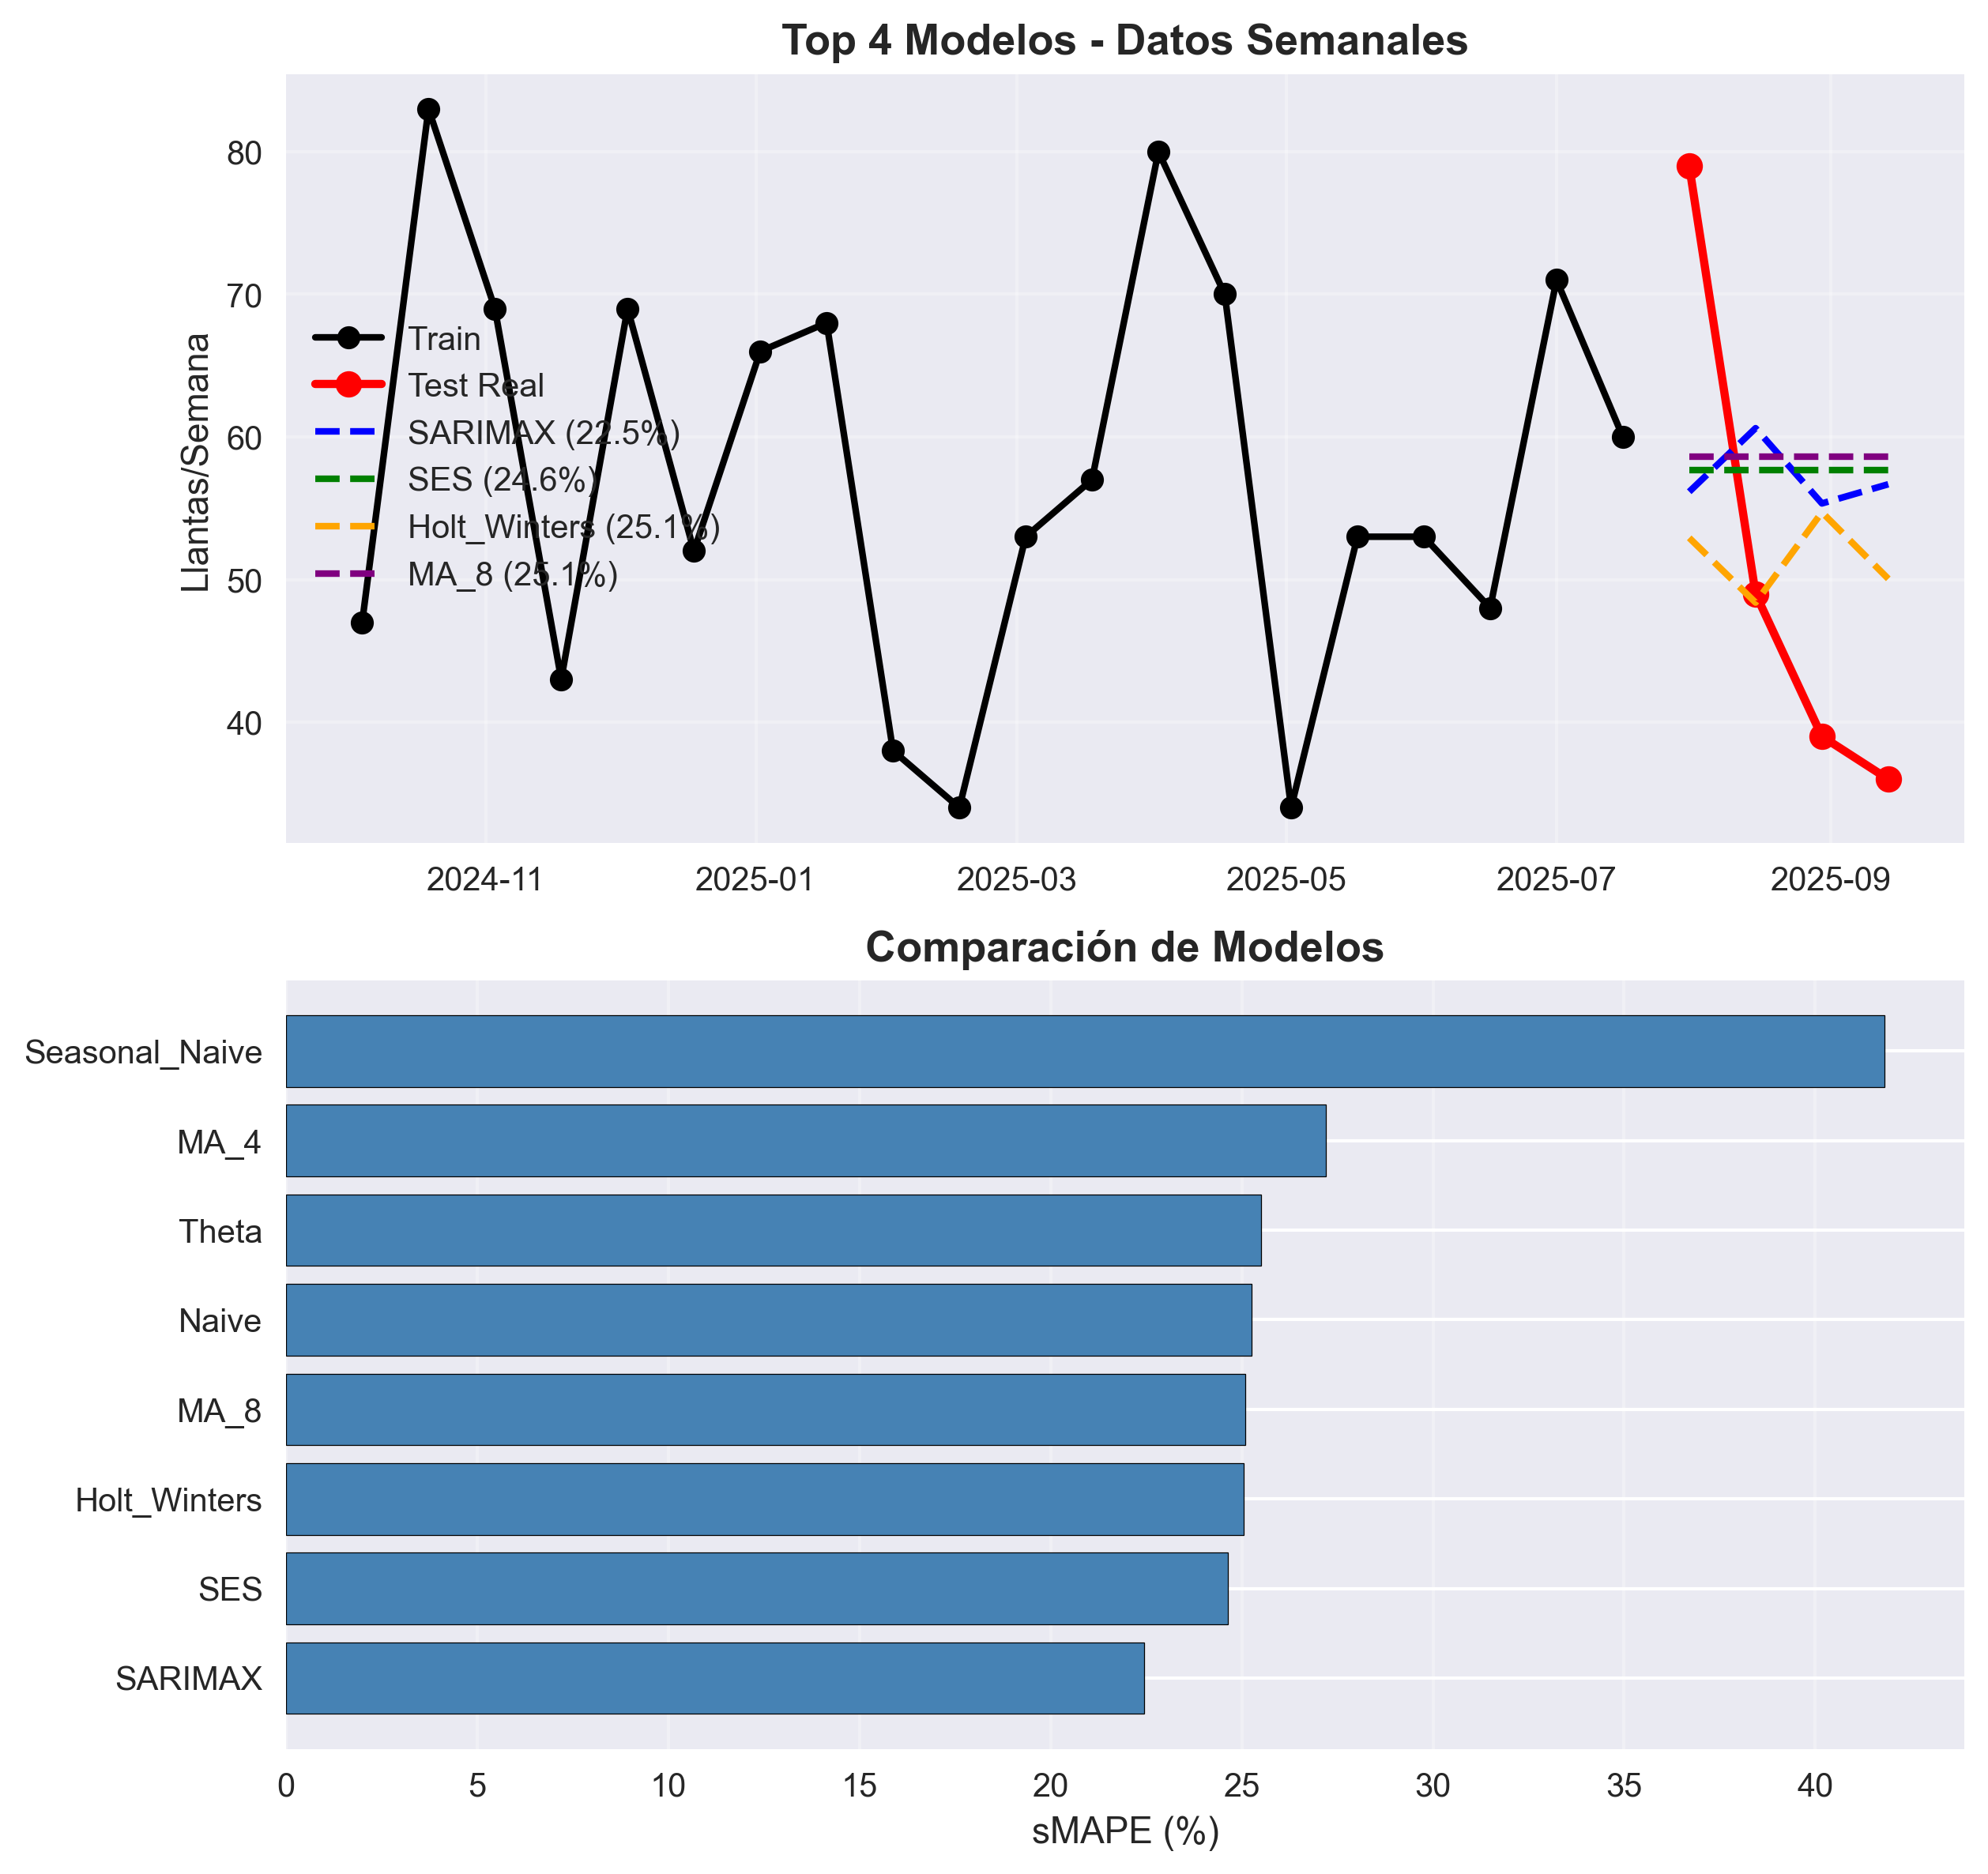

Values plotted in this chart, from the file beside it:
Modelo, MAE_mean, MAE_std, RMSE_mean, RMSE_std, sMAPE_mean, sMAPE_std, MASE_mean, MASE_std
SARIMAX, 12.29, 6.102, 13.34, 6.539, 22.45, 11.72, 12.29, 6.102
SES, 13.61, 5.373, 15.24, 5.565, 24.64, 10.53, 13.61, 5.373
Holt_Winters, 13.8, 6.119, 16.39, 5.851, 25.05, 11.42, 13.8, 6.119
MA_8, 13.88, 5.376, 15.71, 4.694, 25.09, 10.53, 13.88, 5.376
Naive, 14.0, 5.826, 15.65, 4.994, 25.26, 11.32, 14.0, 5.826
Theta, 14.05, 5.254, 15.95, 4.705, 25.5, 10.23, 14.05, 5.254
MA_4, 14.92, 6.482, 16.48, 6.98, 27.2, 12.47, 14.92, 6.482
Seasonal_Naive, 23.08, 2.255, 26.27, 2.78, 41.81, 5.403, 23.08, 2.255
